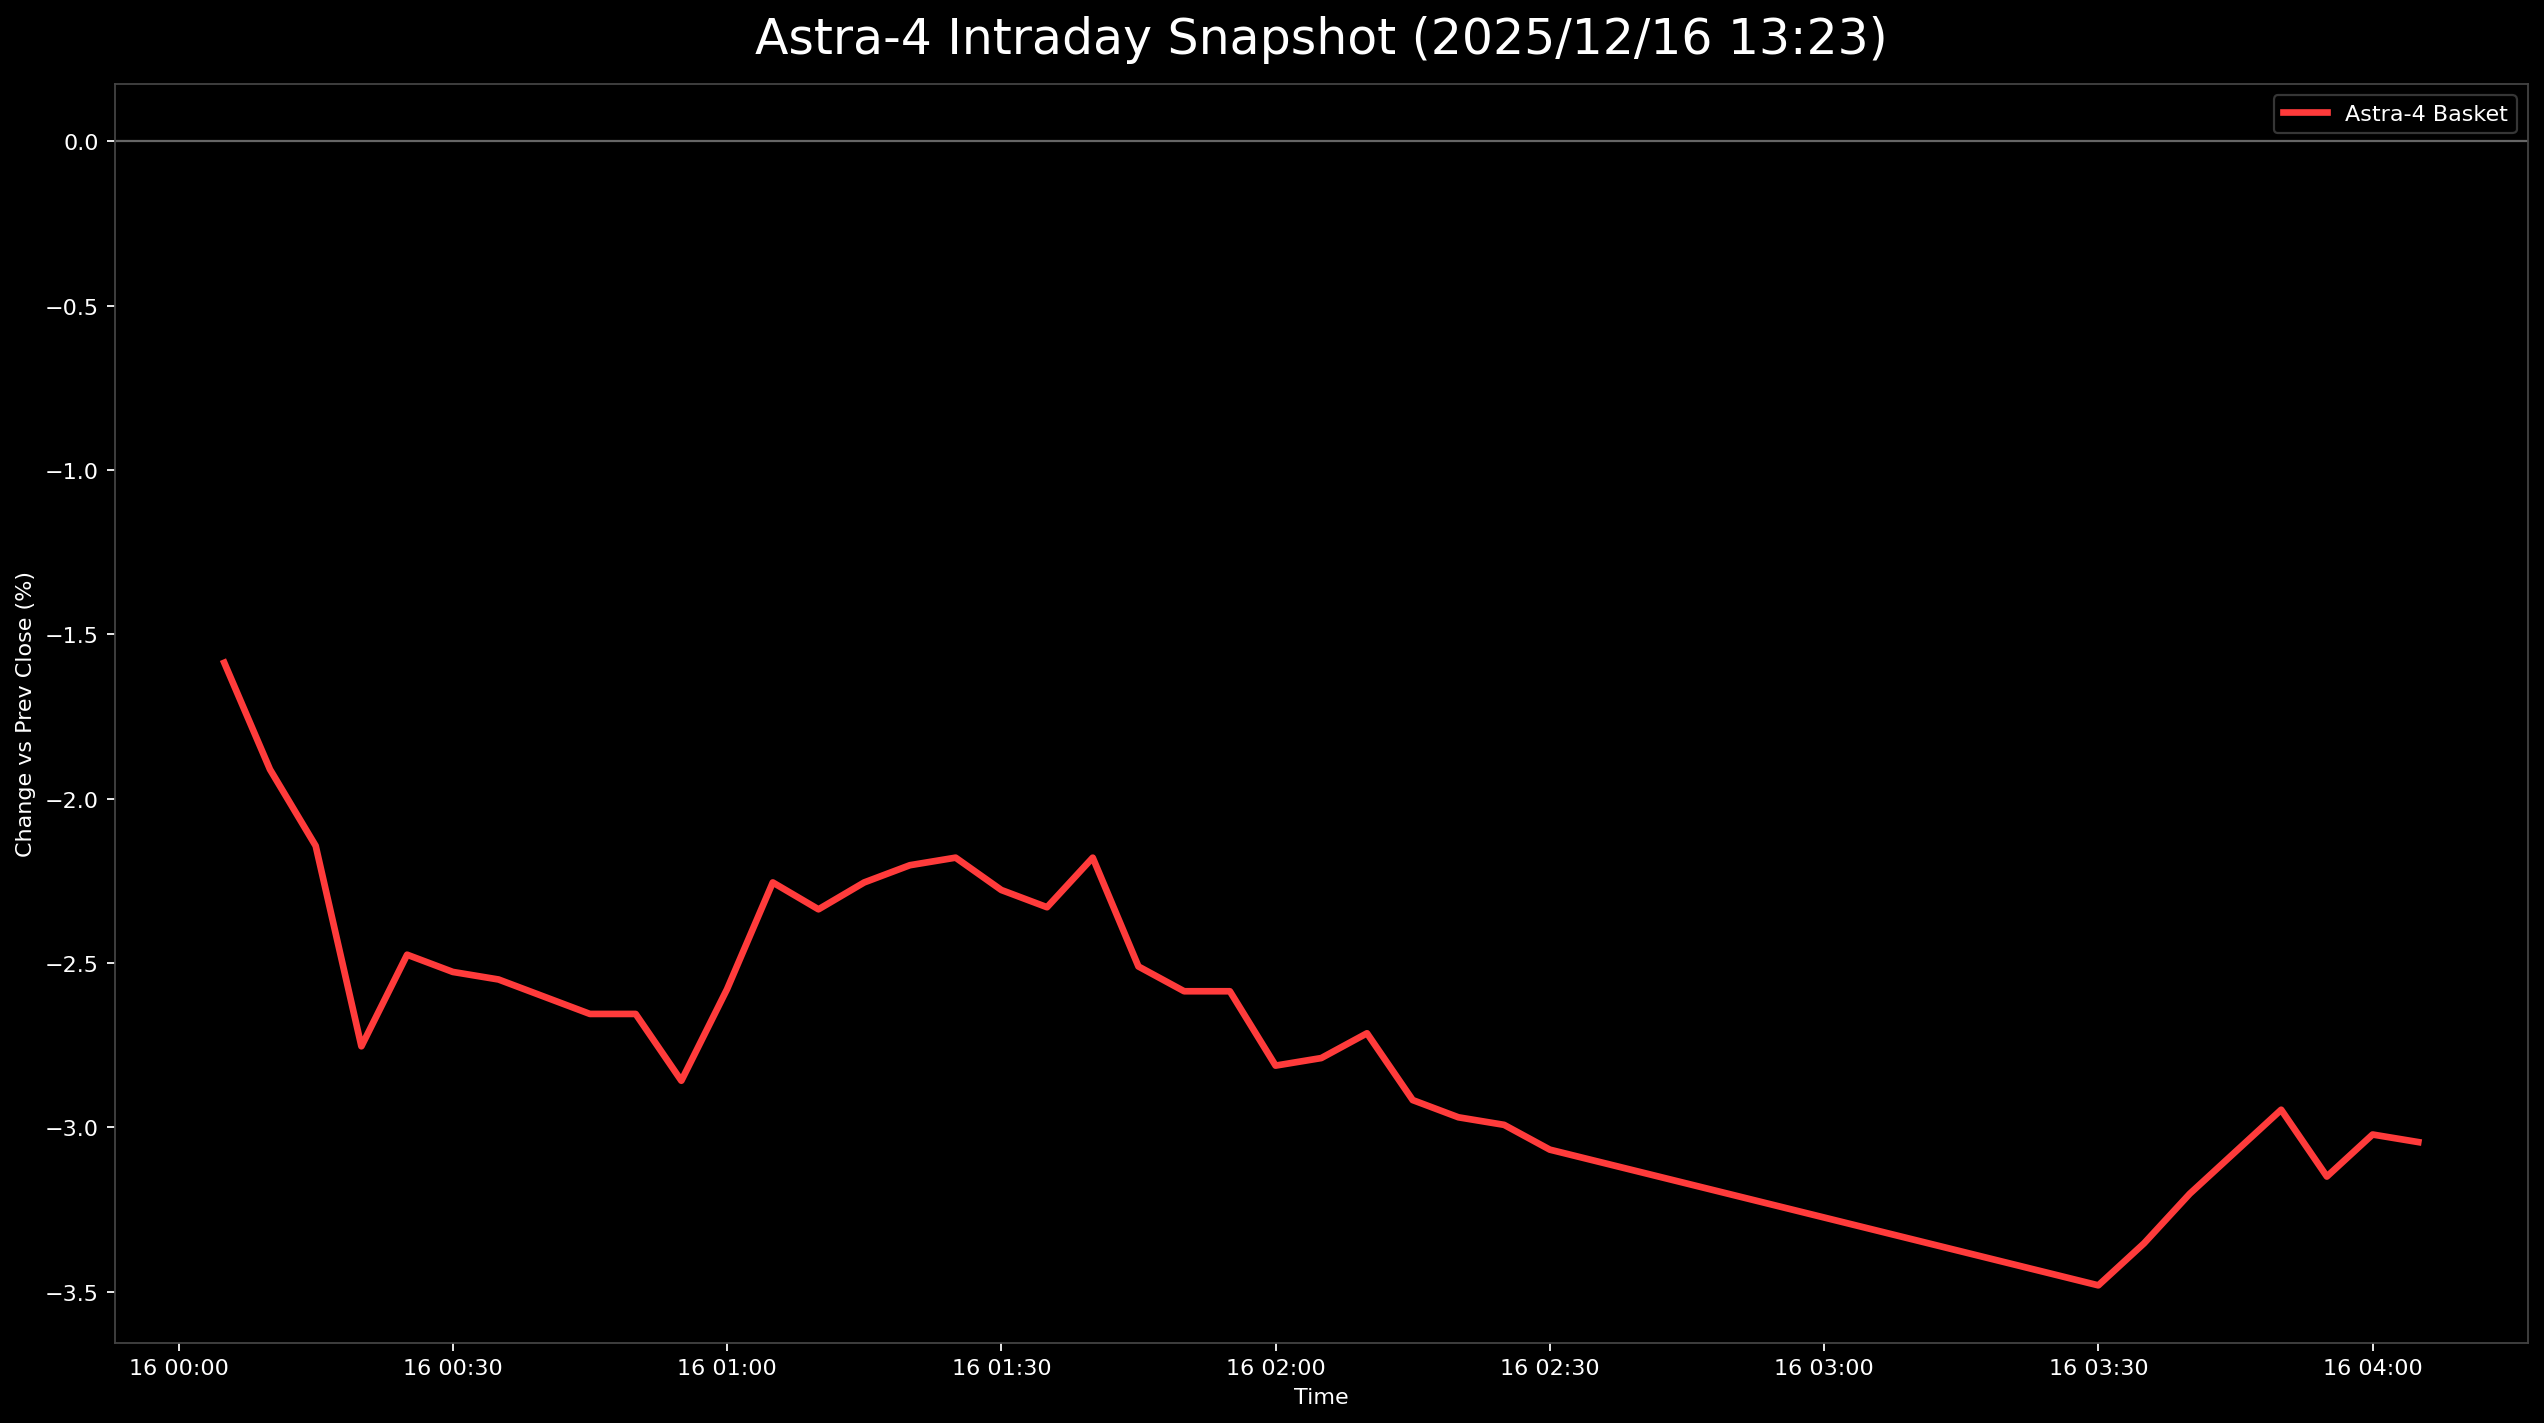

Source data for this figure (header and first rows):
日時, 9348.T, 402A.T, 186A.T, Astra4_mean
2025-12-16 00:05:00+00:00, -0.02715, 0.0, -0.02044, -0.01586
2025-12-16 00:10:00+00:00, -0.02941, -0.00905, -0.01887, -0.01911
2025-12-16 00:15:00+00:00, -0.03167, -0.00905, -0.02358, -0.02144
2025-12-16 00:20:00+00:00, -0.0362, -0.0181, -0.0283, -0.02753
2025-12-16 00:25:00+00:00, -0.03167, -0.01584, -0.02673, -0.02475
2025-12-16 00:30:00+00:00, -0.02715, -0.02036, -0.0283, -0.02527
2025-12-16 00:35:00+00:00, -0.02941, -0.02036, -0.02673, -0.0255
2025-12-16 00:40:00+00:00, -0.03167, -0.0181, -0.0283, -0.02603
2025-12-16 00:45:00+00:00, -0.03167, -0.0181, -0.02987, -0.02655
2025-12-16 00:50:00+00:00, -0.03167, -0.0181, -0.02987, -0.02655
2025-12-16 00:55:00+00:00, -0.03394, -0.02036, -0.03145, -0.02858
2025-12-16 01:00:00+00:00, -0.03394, -0.01357, -0.02987, -0.0258
2025-12-16 01:05:00+00:00, -0.0362, 0.0, -0.03145, -0.02255
2025-12-16 01:10:00+00:00, -0.03167, -0.002262, -0.03616, -0.02337
2025-12-16 01:15:00+00:00, -0.03167, -0.004525, -0.03145, -0.02255
2025-12-16 01:20:00+00:00, -0.03167, -0.004525, -0.02987, -0.02202
2025-12-16 01:25:00+00:00, -0.03167, -0.002262, -0.03145, -0.02179
2025-12-16 01:30:00+00:00, -0.03394, -0.004525, -0.02987, -0.02278
2025-12-16 01:35:00+00:00, -0.03394, -0.004525, -0.03145, -0.0233
2025-12-16 01:40:00+00:00, -0.03394, 0.0, -0.03145, -0.02179
2025-12-16 01:45:00+00:00, -0.03394, -0.006787, -0.03459, -0.02511
2025-12-16 01:50:00+00:00, -0.0362, -0.006787, -0.03459, -0.02586
2025-12-16 01:55:00+00:00, -0.03394, -0.00905, -0.03459, -0.02586
2025-12-16 02:00:00+00:00, -0.0362, -0.01357, -0.03459, -0.02812
2025-12-16 02:05:00+00:00, -0.03846, -0.00905, -0.03616, -0.02789
2025-12-16 02:10:00+00:00, -0.0362, -0.00905, -0.03616, -0.02714
2025-12-16 02:15:00+00:00, -0.03846, -0.01131, -0.03774, -0.02917
2025-12-16 02:20:00+00:00, -0.03846, -0.01131, -0.03931, -0.02969
2025-12-16 02:25:00+00:00, -0.03846, -0.01357, -0.03774, -0.02992
2025-12-16 02:30:00+00:00, -0.04072, -0.01357, -0.03774, -0.03068
2025-12-16 03:30:00+00:00, -0.04072, -0.0181, -0.0456, -0.03481
2025-12-16 03:35:00+00:00, -0.03846, -0.0181, -0.04403, -0.03353
2025-12-16 03:40:00+00:00, -0.03846, -0.01357, -0.04403, -0.03202
2025-12-16 03:45:00+00:00, -0.04072, -0.00905, -0.04245, -0.03074
2025-12-16 03:50:00+00:00, -0.03846, -0.00905, -0.04088, -0.02946
2025-12-16 03:55:00+00:00, -0.03846, -0.01357, -0.04245, -0.0315
2025-12-16 04:00:00+00:00, -0.03846, -0.01131, -0.04088, -0.03022
2025-12-16 04:05:00+00:00, -0.03846, -0.01357, -0.03931, -0.03045
